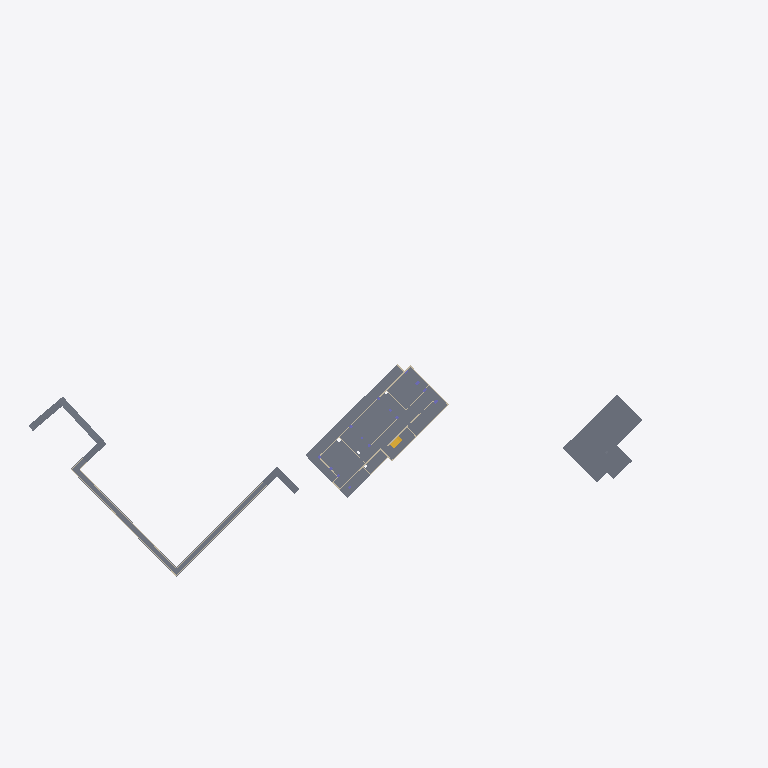
Plan cut of the same IFC building model at storey '-1_этаж_основной' (level 168.55 m, cut at 169.95 m), seen from above with north up, elements coloured by IFC class: 7 walls (beige), 5 slabs (grey), 1 stair (yellow). Cut surfaces are drawn darker.
Extent 185.0 m × 100.4 m × 25.2 m (x, y, z). Storeys (18): -7.660 at 166.54 m; -1_этаж_основной at 168.55 m; Отм. (-3.850) at 170.35 m; -3.600 at 170.60 m; Отм. (-2.400) at 171.80 m; Отм. (-2.150) at 172.05 m; Отм. (-1.150) at 173.05 m; 1_этаж_основной at 174.10 m; Отм. (+3.450) at 177.65 m; Отм. (+3.800) at 178.00 m; 2_этаж_основной at 178.60 m; Отм. (+7.700) at 181.90 m; Отм. (+8.100) at 182.30 m; 3_этаж_основной at 182.65 m; Отм. (+11.600) at 185.80 m; 4_этаж_основной at 186.70 m. Elements (692): 407 IfcWall, 142 IfcColumn, 81 IfcSlab, 31 IfcBeam, 31 IfcStair.

HEADER;
FILE_DESCRIPTION(('ViewDefinition [ReferenceView_V1.2]'),'2;1');
FILE_NAME('111220-Верн12Б-УчК-П','2022-03-31T16:31:33',(''),(''),'The EXPRESS Data Manager Version 5.02.0100.07 : 28 Aug 2013','21.1.60.25 - Exporter 21.4.2.0 - Alternate UI 21.4.2.0','');
FILE_SCHEMA(('IFC4'));
ENDSEC;
DATA;
#135=IFCPROJECT('0vwCwPokv33ehWK0hLLePO',#42,'МКС/111220-Верн12Б-УчК-П',$,$,'Учебный корпус на 300 мест с дошкольным отделением на 125 мест,','РАБОЧАЯ ДОКУМЕНТАЦИЯ',(#121),#116);
#275=IFCSITE('0vwCwPokv33ehWK0hLLePQ',#42,'Default',$,$,#274,$,$,.ELEMENT.,$,$,$,$,$);
#150=IFCBUILDING('0vwCwPokv33ehWK0hLLePP',#42,'',$,$,#33,$,'',.ELEMENT.,$,$,$);
#165=IFCBUILDINGSTOREY('0vwCwPokv33ehWK0egX0lM',#42,'-7.660',$,'Уровень:Относительный, с именем уровня',#163,$,'-7.660',.ELEMENT.,-7660.0);
#171=IFCBUILDINGSTOREY('0vwCwPokv33ehWK0egWLlr',#42,'-1_этаж_основной',$,'Уровень:Отметка уровня с именем',#170,$,'-1_этаж_основной',.ELEMENT.,-5650.0);
#177=IFCBUILDINGSTOREY('0vwCwPokv33ehWK0egWCqQ',#42,'Отм. (-3.850)',$,'Уровень:Относительный, с именем уровня',#176,$,'Отм. (-3.850)',.ELEMENT.,-3850.0);
#183=IFCBUILDINGSTOREY('0vwCwPokv33ehWK0egWBYE',#42,'-3.600',$,'Уровень:Относительный, с именем уровня',#182,$,'-3.600',.ELEMENT.,-3600.0);
#189=IFCBUILDINGSTOREY('0vwCwPokv33ehWK0egWCJQ',#42,'Отм. (-2.400)',$,'Уровень:Относительный, с именем уровня',#188,$,'Отм. (-2.400)',.ELEMENT.,-2400.0);
#195=IFCBUILDINGSTOREY('0vwCwPokv33ehWK0egWEFx',#42,'Отм. (-2.150)',$,'Уровень:Относительный, с именем уровня',#194,$,'Отм. (-2.150)',.ELEMENT.,-2150.0);
#201=IFCBUILDINGSTOREY('0vwCwPokv33ehWK0egWkgA',#42,'Отм. (-1.150)',$,'Уровень:Относительный, с именем уровня',#200,$,'Отм. (-1.150)',.ELEMENT.,-1150.0);
#207=IFCBUILDINGSTOREY('0vwCwPokv33ehWK0egWUaT',#42,'1_этаж_основной',$,'Уровень:Относительный, с именем уровня',#206,$,'1_этаж_основной',.ELEMENT.,-100.0);
#213=IFCBUILDINGSTOREY('0vwCwPokv33ehWK0egXNvV',#42,'Отм. (+3.450)',$,'Уровень:Относительный, с именем уровня',#212,$,'Отм. (+3.450)',.ELEMENT.,3450.0);
#219=IFCBUILDINGSTOREY('0vwCwPokv33ehWK0egWq8N',#42,'Отм. (+3.800)',$,'Уровень:Относительный, с именем уровня',#218,$,'Отм. (+3.800)',.ELEMENT.,3800.0);
#225=IFCBUILDINGSTOREY('0vwCwPokv33ehWK0egWLoj',#42,'2_этаж_основной',$,'Уровень:Относительный, с именем уровня',#224,$,'2_этаж_основной',.ELEMENT.,4400.0);
#231=IFCBUILDINGSTOREY('0vwCwPokv33ehWK0egWqPZ',#42,'Отм. (+7.700)',$,'Уровень:Относительный, с именем уровня',#230,$,'Отм. (+7.700)',.ELEMENT.,7700.0);
#237=IFCBUILDINGSTOREY('0vwCwPokv33ehWK0egW$sg',#42,'Отм. (+8.100)',$,'Уровень:Относительный, с именем уровня',#236,$,'Отм. (+8.100)',.ELEMENT.,8100.0);
#243=IFCBUILDINGSTOREY('0vwCwPokv33ehWK0egW805',#42,'3_этаж_основной',$,'Уровень:Относительный, с именем уровня',#242,$,'3_этаж_основной',.ELEMENT.,8450.0);
#249=IFCBUILDINGSTOREY('0vwCwPokv33ehWK0egWph9',#42,'Отм. (+11.600)',$,'Уровень:Относительный, с именем уровня',#248,$,'Отм. (+11.600)',.ELEMENT.,11600.0);
#255=IFCBUILDINGSTOREY('0vwCwPokv33ehWK0egWtaP',#42,'4_этаж_основной',$,'Уровень:Относительный, с именем уровня',#254,$,'4_этаж_основной',.ELEMENT.,12500.0);
#261=IFCBUILDINGSTOREY('0vwCwPokv33ehWK0egWnTg',#42,'Отм. (+13.000)',$,'Уровень:Относительный, с именем уровня',#260,$,'Отм. (+13.000)',.ELEMENT.,13000.0);
#267=IFCBUILDINGSTOREY('0vwCwPokv33ehWK0egW_E0',#42,'5_этаж_основной',$,'Уровень:Относительный, с именем уровня',#266,$,'5_этаж_основной',.ELEMENT.,16550.0);
#1139=IFCSLAB('1sfSaRW_n7eB34QVonY9xF',#42,'Фундаментная плита:В30 W6 F100 700мм:2642663',$,'Фундаментная плита:В30 W6 F100 700мм',#1063,#1136,'2642663',.BASESLAB.);
#1227=IFCSLAB('0x2IdkQLbAFhMcZ8N9$uvB',#42,'Фундаментная плита:В30 W6 F100 500мм:2649920',$,'Фундаментная плита:В30 W6 F100 500мм',#1170,#1224,'2649920',.BASESLAB.);
#72663=IFCSLAB('3vUHcbL6r679tJabNGZq7c',#42,'Перекрытие:В30 W6 F100 200мм:2980173',$,'Перекрытие:В30 W6 F100 200мм',#72660,$,'2980173',.NOTDEFINED.);
#74755=IFCSLAB('2PQLzje6X9Iv_Jtt$4vaNN',#42,'Перекрытие:В30 W6 F100 160мм:2988252',$,'Перекрытие:В30 W6 F100 160мм',#74752,$,'2988252',.NOTDEFINED.);
#71109=IFCSLAB('2giHIwEEv4_PZL9uFhd4R9',#42,'Перекрытие:Бетонная подготовка 100мм:2978325',$,'Перекрытие:Бетонная подготовка 100мм',#71105,$,'2978325',.NOTDEFINED.);
#74747=IFCWALL('2vNzAAep10puHJpjneRonx',#42,'Обобщенные модели 1:Обобщенные модели 1:2985416',$,'Обобщенные модели 1:Обобщенные модели 1',#74211,#74744,'2985416',.NOTDEFINED.);
#77832=IFCSTAIR('3kgX8FqVz4oe1PZ0mJ6Rgx',#42,'Лестницы 11:Лестницы 11:3010717',$,'Лестницы 11:Лестницы 11',#77830,#77826,'3010717',.NOTDEFINED.);
#705=IFCWALL('2FLIZsb8vCu8E1KOtsXEEI',#42,'Базовая стена:В30  W6 F100 250 мм:2635512',$,'Базовая стена:В30  W6 F100 250 мм',#597,#701,'2635512',.NOTDEFINED.);
#40236=IFCWALL('0M2e4CO5zEXx$HTJmaegno',#42,'Базовая стена:В30  W6 F100 300 мм:2799806',$,'Базовая стена:В30  W6 F100 300 мм',#40142,#40232,'2799806',.NOTDEFINED.);
#2784=IFCWALL('2gZTBYQi96NQlHgGS8iltF',#42,'Базовая стена:В30  W6 F100 250 мм:2726027',$,'Базовая стена:В30  W6 F100 250 мм',#2667,#2780,'2726027',.NOTDEFINED.);
#40056=IFCWALL('0M2e4CO5zEXx$HTJmaegNU',#42,'Базовая стена:В30  W6 F100 250 мм:2797842',$,'Базовая стена:В30  W6 F100 250 мм',#39964,#40052,'2797842',.NOTDEFINED.);
#568=IFCWALL('2FLIZsb8vCu8E1KOtsXE61',#42,'Базовая стена:В30  W6 F100 250 мм:2634987',$,'Базовая стена:В30  W6 F100 250 мм',#468,#564,'2634987',.NOTDEFINED.);
#59018=IFCWALL('2j5Rb$f6X0gBCL3x$ytddF',#42,'Базовая стена:В30  W6 F100 250 мм:2858242',$,'Базовая стена:В30  W6 F100 250 мм',#58878,#59014,'2858242',.NOTDEFINED.);
ENDSEC;